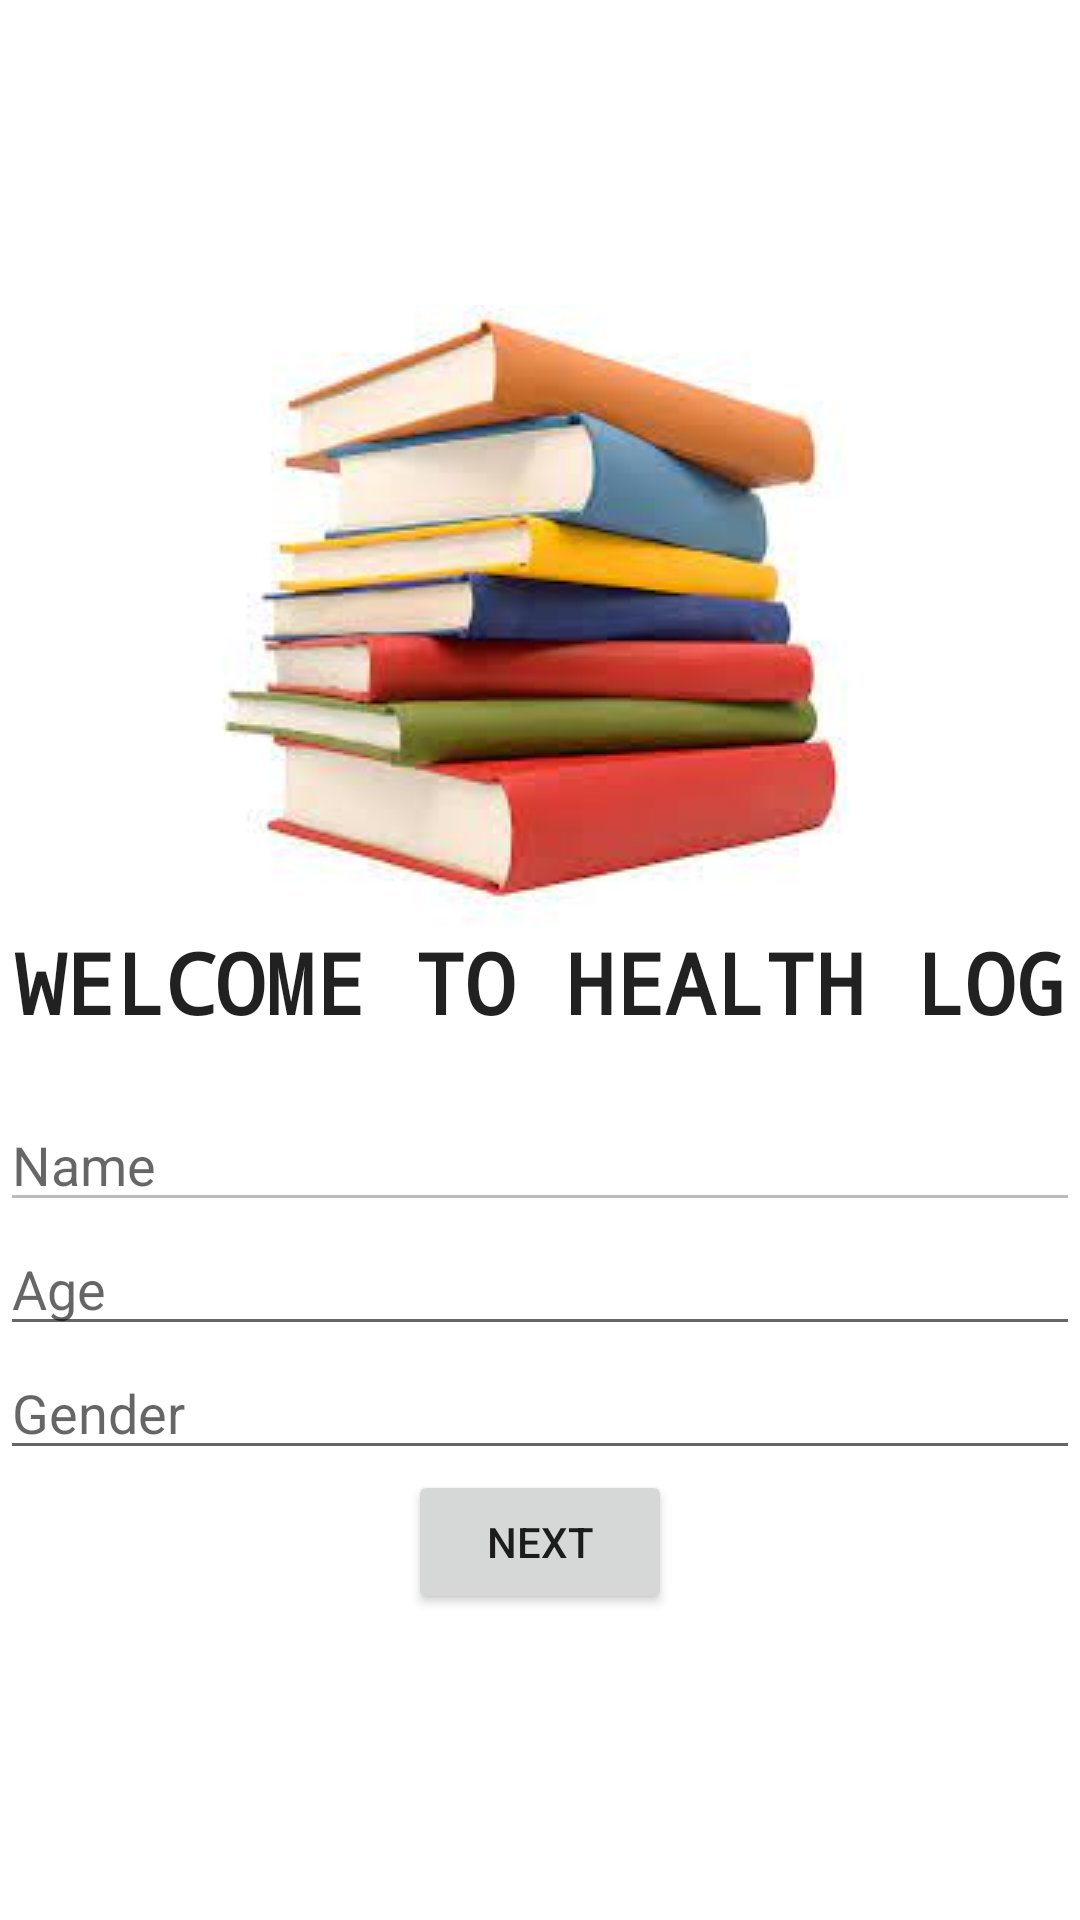

Reconstruct the res/layout file that produces this screen, plus the resources it refers to.
<!-- AndroidManifest.xml: application theme Theme.Medical -->
<!-- res/layout/activity_main.xml -->
<?xml version="1.0" encoding="utf-8"?>
<LinearLayout xmlns:android="http://schemas.android.com/apk/res/android"
    xmlns:app="http://schemas.android.com/apk/res-auto"
    xmlns:tools="http://schemas.android.com/tools"
    android:id="@+id/start"
    android:layout_width="match_parent"
    android:layout_height="match_parent"
    android:background="#FFFFFF"
    android:backgroundTint="#FFFFFF"
    android:gravity="center"
    android:orientation="vertical"
    tools:context=".MainActivity">

    <ImageView
        android:layout_width="wrap_content"
        android:layout_height="wrap_content"
        android:src="@drawable/img"
        android:contentDescription="image"/>
    <TextView
        android:layout_width="wrap_content"
        android:layout_height="wrap_content"
        android:layout_gravity="center_horizontal"
        android:fontFamily="monospace"
        android:text="WELCOME TO HEALTH LOG"
        android:textAppearance="@style/TextAppearance.AppCompat.Large"
        android:textSize="28sp"
        android:textStyle="bold"
        app:layout_constraintBottom_toBottomOf="parent"
        app:layout_constraintEnd_toEndOf="parent"
        app:layout_constraintStart_toStartOf="parent"
        app:layout_constraintTop_toTopOf="parent" />

    <com.google.android.material.textfield.TextInputLayout
        style="@style/Widget.MaterialComponents.TextInputLayout.OutlinedBox.Dense"
        android:layout_width="match_parent"
        android:layout_height="wrap_content"
        android:layout_marginTop="20dp"
        android:paddingHorizontal="20dp" />

    <com.google.android.material.textfield.TextInputEditText
        android:layout_width="match_parent"
        android:layout_height="wrap_content"
        android:backgroundTint="#BFB9B9"
        android:hint="Name"
        android:textColor="#000000" />

    <com.google.android.material.textfield.TextInputEditText
        android:layout_width="match_parent"
        android:layout_height="wrap_content"
        android:hint="Age" />

    <com.google.android.material.textfield.TextInputEditText
        android:layout_width="match_parent"
        android:layout_height="wrap_content"
        android:hint="Gender" />

    <Button
        android:id="@+id/btnnext"
        android:layout_width="wrap_content"
        android:layout_height="wrap_content"
        android:layout_gravity="center_horizontal"
        android:baselineAligned="false"
        android:text="Next" />
</LinearLayout>
<!-- resources referenced by this layout -->
<resources>
  <!-- drawable img: png bitmap (drawable, 81316 bytes) -->
  <style name="Theme.Medical" parent="Theme.MaterialComponents.DayNight.NoActionBar">
          
          <item name="colorPrimary">@color/purple_500</item>
          <item name="colorPrimaryVariant">@color/purple_700</item>
          <item name="colorOnPrimary">@color/white</item>
          
          <item name="colorSecondary">@color/teal_200</item>
          <item name="colorSecondaryVariant">@color/teal_700</item>
          <item name="colorOnSecondary">@color/black</item>
          
          <item name="android:statusBarColor">?attr/colorPrimaryVariant</item>
          
      </style>
  <!-- not gathered from this repository: default colours our renderer supplied (Android Studio template values) -->
  <color name="purple_500">#FF6200EE</color>
  <color name="purple_700">#FF3700B3</color>
  <color name="teal_200">#FF03DAC5</color>
  <color name="teal_700">#FF018786</color>
  <color name="black">#FF000000</color>
  <color name="white">#FFFFFFFF</color>
</resources>
